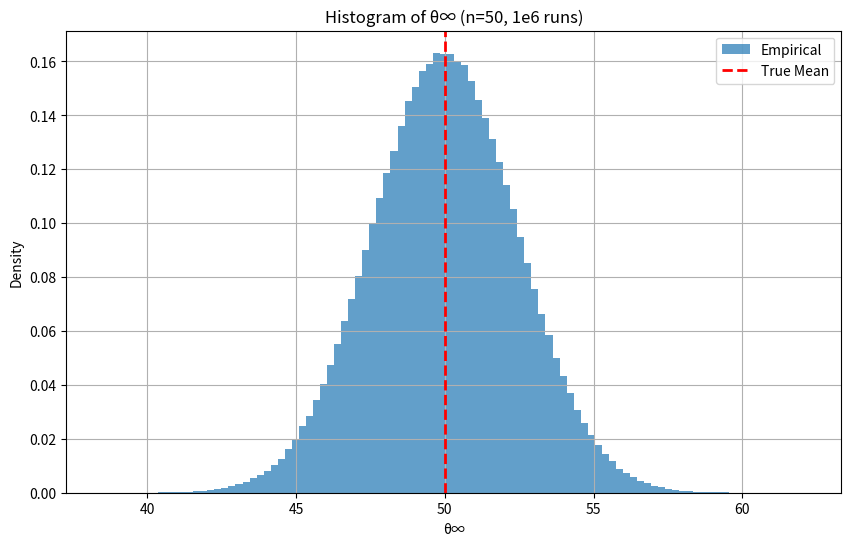

Here is the Python script that generated this plot:
import numpy as np
import matplotlib.pyplot as plt

# 参数设置
n = 50          # 节点数
delta = 1       # 邻接边界
epsilon = 0.1   # 隐私参数
s = 1           # S矩阵对角线元素
q = 0.0         # 噪声衰减率（实际设为0）
num_runs = 10**6 # 运行次数

# 计算c_i（命题5.10）
c = delta / epsilon  # 当s=1时，c_i=delta/(epsilon)

# 生成初始状态θ0 ~ N(50, 10^2)
true_mean = 50
theta0 = np.random.normal(loc=true_mean, scale=10, size=(num_runs, n))

# 计算真实平均Ave(θ0)
true_ave = theta0.mean(axis=1)

# 生成拉普拉斯噪声η_i ~ Lap(c)
noise = np.random.laplace(loc=0, scale=c, size=(num_runs, n))

# 计算θ∞ = Ave(θ0) + sum(s_i * η_i)/n
theta_inf = true_ave + noise.sum(axis=1) / n

# 绘制直方图
plt.figure(figsize=(10,6))
plt.hist(theta_inf, bins=100, density=True, alpha=0.7, label='Empirical')
plt.axvline(true_mean, color='r', linestyle='dashed', linewidth=2, label='True Mean')
plt.xlabel('θ∞')
plt.ylabel('Density')
plt.title('Histogram of θ∞ (n=50, 1e6 runs)')
plt.legend()
plt.grid(True)
plt.show()

# 计算均值和标准差
print(f"Sample Mean: {theta_inf.mean():.4f}, Theoretical Mean: {true_mean}")
print(f"Sample Std: {theta_inf.std():.4f}, Theoretical Std: {np.sqrt(200/n):.4f}")